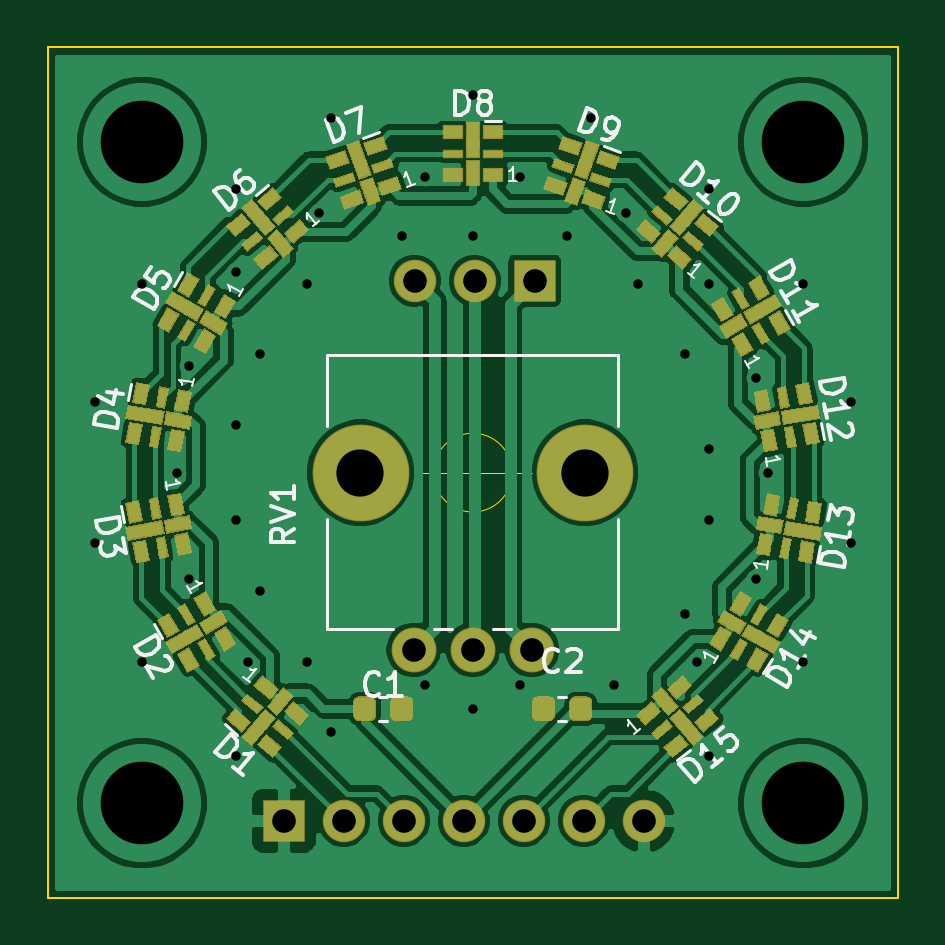
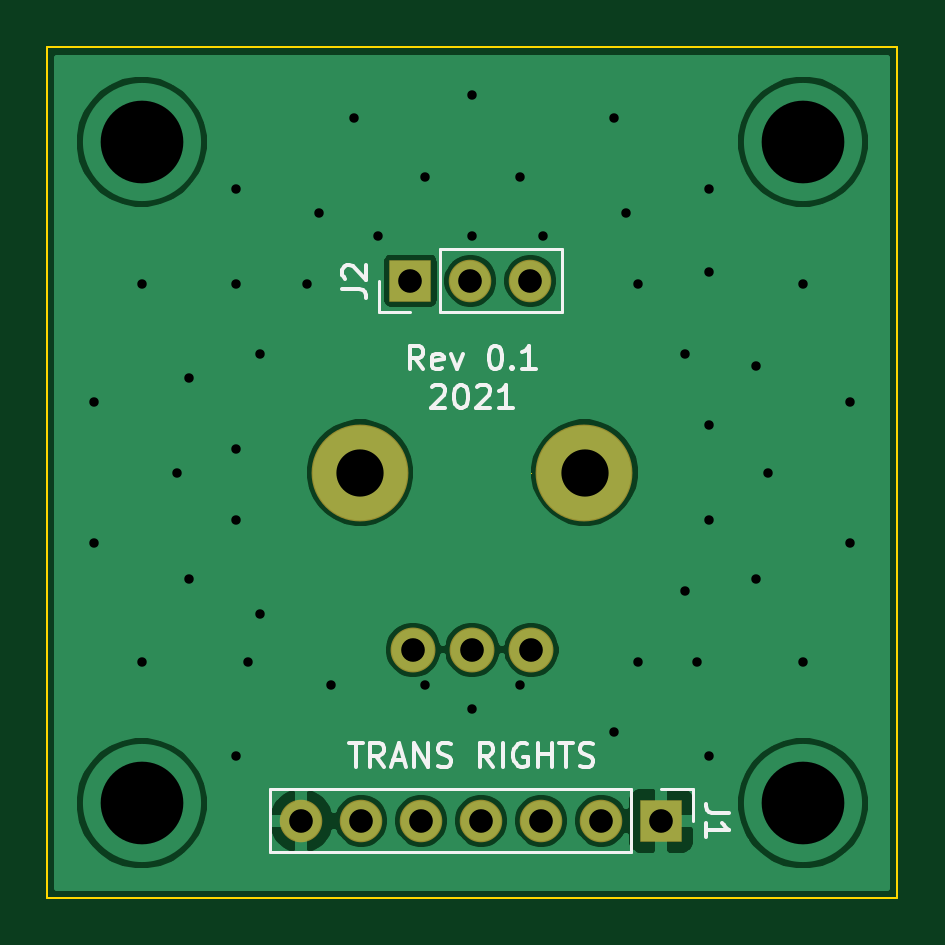
Circuit board: 11 layer files. Board 36.0 x 36.0 mm.
- bottom_copper: DH_LEDRing-B_Cu.gbr (37116 bytes)
- bottom_mask: DH_LEDRing-B_Mask.gbr (1017 bytes)
- paste: DH_LEDRing-B_Paste.gbr (461 bytes)
- bottom_silk: DH_LEDRing-B_SilkS.gbr (7440 bytes)
- outline: DH_LEDRing-Edge_Cuts.gbr (924 bytes)
- top_copper: DH_LEDRing-F_Cu.gbr (146824 bytes)
- top_mask: DH_LEDRing-F_Mask.gbr (18725 bytes)
- paste: DH_LEDRing-F_Paste.gbr (18164 bytes)
- top_silk: DH_LEDRing-F_SilkS.gbr (18020 bytes)
- drill: DH_LEDRing-NPTH.drl (70 bytes)
- drill: DH_LEDRing-PTH.drl (978 bytes)

=== bottom_copper: DH_LEDRing-B_Cu.gbr (37116 bytes, source omitted) ===
=== bottom_mask: DH_LEDRing-B_Mask.gbr ===
%TF.GenerationSoftware,KiCad,Pcbnew,(5.1.6)-1*%
%TF.CreationDate,2021-02-02T19:23:23-08:00*%
%TF.ProjectId,DH_LEDRing,44485f4c-4544-4526-996e-672e6b696361,rev?*%
%TF.SameCoordinates,Original*%
%TF.FileFunction,Soldermask,Bot*%
%TF.FilePolarity,Negative*%
%FSLAX46Y46*%
G04 Gerber Fmt 4.6, Leading zero omitted, Abs format (unit mm)*
G04 Created by KiCad (PCBNEW (5.1.6)-1) date 2021-02-02 19:23:23*
%MOMM*%
%LPD*%
G01*
G04 APERTURE LIST*
%ADD10R,1.800000X1.800000*%
%ADD11O,1.800000X1.800000*%
%ADD12C,4.100000*%
%ADD13C,1.900000*%
G04 APERTURE END LIST*
D10*
%TO.C,J1*%
X124000000Y-78740000D03*
D11*
X126540000Y-78740000D03*
X129080000Y-78740000D03*
X131620000Y-78740000D03*
X134160000Y-78740000D03*
X136700000Y-78740000D03*
X139240000Y-78740000D03*
%TD*%
D12*
%TO.C,RV1*%
X136750000Y-64000000D03*
X127250000Y-64000000D03*
D13*
X134500000Y-71500000D03*
X132000000Y-71500000D03*
X129500000Y-71500000D03*
%TD*%
D10*
%TO.C,J2*%
X134620000Y-55880000D03*
D11*
X132080000Y-55880000D03*
X129540000Y-55880000D03*
%TD*%
M02*

=== paste: DH_LEDRing-B_Paste.gbr ===
%TF.GenerationSoftware,KiCad,Pcbnew,(5.1.6)-1*%
%TF.CreationDate,2021-02-02T19:23:23-08:00*%
%TF.ProjectId,DH_LEDRing,44485f4c-4544-4526-996e-672e6b696361,rev?*%
%TF.SameCoordinates,Original*%
%TF.FileFunction,Paste,Bot*%
%TF.FilePolarity,Positive*%
%FSLAX46Y46*%
G04 Gerber Fmt 4.6, Leading zero omitted, Abs format (unit mm)*
G04 Created by KiCad (PCBNEW (5.1.6)-1) date 2021-02-02 19:23:23*
%MOMM*%
%LPD*%
G01*
G04 APERTURE LIST*
G04 APERTURE END LIST*
M02*

=== bottom_silk: DH_LEDRing-B_SilkS.gbr (7440 bytes, source omitted) ===
=== outline: DH_LEDRing-Edge_Cuts.gbr ===
%TF.GenerationSoftware,KiCad,Pcbnew,(5.1.6)-1*%
%TF.CreationDate,2021-02-02T19:23:23-08:00*%
%TF.ProjectId,DH_LEDRing,44485f4c-4544-4526-996e-672e6b696361,rev?*%
%TF.SameCoordinates,Original*%
%TF.FileFunction,Profile,NP*%
%FSLAX46Y46*%
G04 Gerber Fmt 4.6, Leading zero omitted, Abs format (unit mm)*
G04 Created by KiCad (PCBNEW (5.1.6)-1) date 2021-02-02 19:23:23*
%MOMM*%
%LPD*%
G01*
G04 APERTURE LIST*
%TA.AperFunction,Profile*%
%ADD10C,0.050000*%
%TD*%
%TA.AperFunction,Profile*%
%ADD11C,0.100000*%
%TD*%
G04 APERTURE END LIST*
D10*
X133666666Y-64000000D02*
G75*
G03*
X133666666Y-64000000I-1666666J0D01*
G01*
X129500000Y-64000000D02*
X134500000Y-64000000D01*
X132000000Y-61500000D02*
X132000000Y-66500000D01*
D11*
X150000000Y-46000000D02*
X150000000Y-82000000D01*
X114000000Y-46000000D02*
X150000000Y-46000000D01*
X114000000Y-82000000D02*
X114000000Y-46000000D01*
X150000000Y-82000000D02*
X114000000Y-82000000D01*
M02*

=== top_copper: DH_LEDRing-F_Cu.gbr (146824 bytes, source omitted) ===
=== top_mask: DH_LEDRing-F_Mask.gbr (18725 bytes, source omitted) ===
=== paste: DH_LEDRing-F_Paste.gbr (18164 bytes, source omitted) ===
=== top_silk: DH_LEDRing-F_SilkS.gbr (18020 bytes, source omitted) ===
=== drill: DH_LEDRing-NPTH.drl ===
M48
INCH,TZ
T1C0.0787
%
G90
G05
T1
X50098Y-25197
X53839Y-25197
T0
M30

=== drill: DH_LEDRing-PTH.drl ===
M48
INCH,TZ
T1C0.0157
T2C0.0394
T3C0.1378
%
G90
G05
T1
X45669Y-24016
X45669Y-26378
X46457Y-22047
X46457Y-28346
X47047Y-25197
X47244Y-23425
X47244Y-26969
X48031Y-20472
X48031Y-21850
X48031Y-24409
X48031Y-25984
X48031Y-29921
X48228Y-28346
X48425Y-23228
X48425Y-27165
X49213Y-22047
X49213Y-28346
X49409Y-20866
X49606Y-19291
X49606Y-29528
X50787Y-21260
X51181Y-20276
X51181Y-28740
X51969Y-18898
X51969Y-21260
X51969Y-29134
X52756Y-20276
X52756Y-28740
X53543Y-21260
X53937Y-19291
X54331Y-28740
X54528Y-20866
X54724Y-22047
X55512Y-23228
X55512Y-27559
X55709Y-28346
X55906Y-20472
X55906Y-22047
X55906Y-24803
X55906Y-25984
X55906Y-29921
X56693Y-23622
X56693Y-26969
X56890Y-25197
X57480Y-22047
X57480Y-28346
X58268Y-24016
X58268Y-26378
T2
X50984Y-28150
X51969Y-28150
X52953Y-28150
X51000Y-22000
X52000Y-22000
X53000Y-22000
X48819Y-31000
X49819Y-31000
X50819Y-31000
X51819Y-31000
X52819Y-31000
X53819Y-31000
X54819Y-31000
T3
X46457Y-19685
X46457Y-30709
X57480Y-19685
X57480Y-30709
T0
M30

